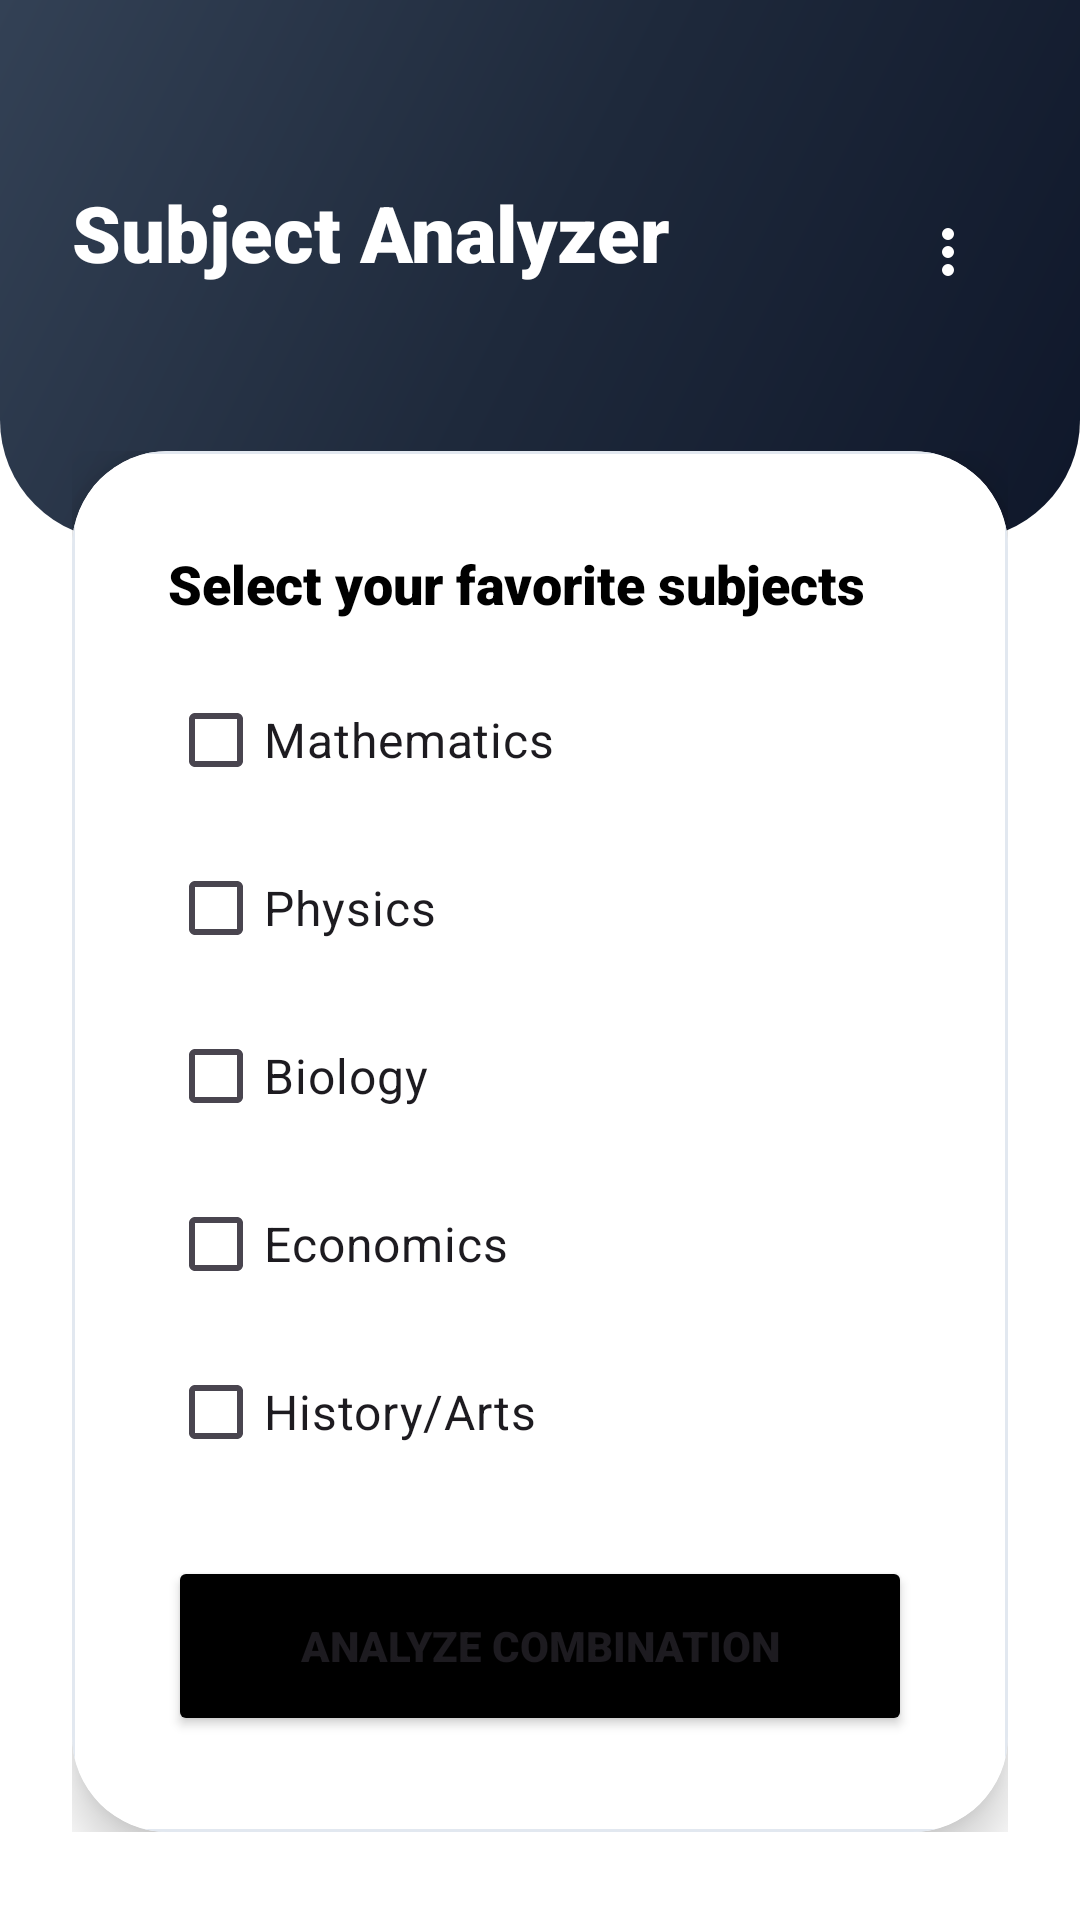

Layout XML and referenced resources for this Android screen:
<!-- AndroidManifest.xml: application theme Theme.PathFinder2 -->
<!-- res/layout/activity_subject_analyzer.xml -->
<?xml version="1.0" encoding="utf-8"?>
<androidx.constraintlayout.widget.ConstraintLayout xmlns:android="http://schemas.android.com/apk/res/android"
    xmlns:app="http://schemas.android.com/apk/res-auto"
    android:layout_width="match_parent"
    android:layout_height="match_parent"
    android:background="@color/bg_main">

    <View
        android:id="@+id/headerBase"
        android:layout_width="match_parent"
        android:layout_height="180dp"
        android:background="@drawable/header_gradient"
        app:layout_constraintTop_toTopOf="parent" />

    <TextView
        android:layout_width="wrap_content"
        android:layout_height="wrap_content"
        android:layout_marginStart="24dp"
        android:layout_marginTop="60dp"
        android:text="Subject Analyzer"
        android:textColor="@color/white"
        android:fontFamily="sans-serif-black"
        android:textSize="26sp"
        app:layout_constraintStart_toStartOf="parent"
        app:layout_constraintTop_toTopOf="parent" />

    <ImageButton
        android:id="@+id/btnMenu"
        android:layout_width="48dp"
        android:layout_height="48dp"
        android:layout_marginEnd="20dp"
        android:layout_marginTop="60dp"
        android:background="?attr/selectableItemBackgroundBorderless"
        android:src="@drawable/ic_menu_dots"
        app:tint="@color/white"
        app:layout_constraintEnd_toEndOf="parent"
        app:layout_constraintTop_toTopOf="parent"
        android:contentDescription="Menu" />

    <androidx.core.widget.NestedScrollView
        android:layout_width="match_parent"
        android:layout_height="0dp"
        android:layout_marginTop="-30dp"
        app:layout_constraintBottom_toBottomOf="parent"
        app:layout_constraintTop_toBottomOf="@id/headerBase">

        <LinearLayout
            android:layout_width="match_parent"
            android:layout_height="wrap_content"
            android:orientation="vertical"
            android:paddingHorizontal="24dp"
            android:paddingBottom="40dp">

            <androidx.cardview.widget.CardView
                android:layout_width="match_parent"
                android:layout_height="wrap_content"
                app:cardCornerRadius="32dp"
                app:cardElevation="10dp">
                <LinearLayout
                    android:padding="32dp"
                    android:orientation="vertical"
                    android:layout_width="match_parent"
                    android:layout_height="wrap_content"
                    android:background="@drawable/premium_card_bg">

                    <TextView
                        android:text="Select your favorite subjects"
                        android:fontFamily="sans-serif-black"
                        android:textSize="18sp"
                        android:textColor="@color/text_title"
                        android:layout_marginBottom="16dp"
                        android:layout_width="wrap_content"
                        android:layout_height="wrap_content"/>

                    <CheckBox android:id="@+id/cbMath" android:text="Mathematics" android:textSize="16sp" android:layout_width="wrap_content" android:layout_height="wrap_content" android:layout_marginBottom="8dp"/>
                    <CheckBox android:id="@+id/cbPhysics" android:text="Physics" android:textSize="16sp" android:layout_width="wrap_content" android:layout_height="wrap_content" android:layout_marginBottom="8dp"/>
                    <CheckBox android:id="@+id/cbBiology" android:text="Biology" android:textSize="16sp" android:layout_width="wrap_content" android:layout_height="wrap_content" android:layout_marginBottom="8dp"/>
                    <CheckBox android:id="@+id/cbEconomics" android:text="Economics" android:textSize="16sp" android:layout_width="wrap_content" android:layout_height="wrap_content" android:layout_marginBottom="8dp"/>
                    <CheckBox android:id="@+id/cbHistory" android:text="History/Arts" android:textSize="16sp" android:layout_width="wrap_content" android:layout_height="wrap_content" android:layout_marginBottom="24dp"/>

                    <Button
                        android:id="@+id/btnAnalyze"
                        android:layout_width="match_parent"
                        android:layout_height="60dp"
                        android:text="ANALYZE COMBINATION"
                        android:backgroundTint="@color/primary_accent"
                        android:fontFamily="sans-serif-black"
                        app:cornerRadius="18dp"/>
                </LinearLayout>
            </androidx.cardview.widget.CardView>

            <androidx.cardview.widget.CardView
                android:id="@+id/cardSubjectResult"
                android:layout_width="match_parent"
                android:layout_height="wrap_content"
                android:layout_marginTop="24dp"
                android:visibility="gone"
                app:cardCornerRadius="24dp">
                <LinearLayout
                    android:padding="32dp"
                    android:orientation="vertical"
                    android:layout_width="match_parent"
                    android:layout_height="wrap_content"
                    android:background="@color/category_exam">
                    <TextView
                        android:text="ELITE RECOMMENDATION"
                        android:textSize="12sp"
                        android:fontFamily="sans-serif-black"
                        android:letterSpacing="0.2"
                        android:textColor="@color/primary_accent"
                        android:layout_width="wrap_content"
                        android:layout_height="wrap_content"/>
                    <TextView
                        android:id="@+id/tvSubjectResult"
                        android:text="Loading analysis..."
                        android:layout_marginTop="12dp"
                        android:textColor="@color/text_title"
                        android:textSize="18sp"
                        android:fontFamily="sans-serif-black"
                        android:layout_width="match_parent"
                        android:layout_height="wrap_content"/>
                </LinearLayout>
            </androidx.cardview.widget.CardView>

        </LinearLayout>
    </androidx.core.widget.NestedScrollView>

</androidx.constraintlayout.widget.ConstraintLayout>
<!-- resources referenced by this layout -->
<resources>
  <color name="bg_main">#FFFFFF</color>
  <color name="category_exam">#F0F9FF</color>
  <color name="primary_accent">#000000</color>
  <color name="text_title">#000000</color>
  <color name="white">#FFFFFF</color>
  <!-- drawable header_gradient (drawable) -->
  <?xml version="1.0" encoding="utf-8"?>
  <shape xmlns:android="http://schemas.android.com/apk/res/android">
      <gradient
          android:angle="135"
          android:startColor="#0F172A"
          android:centerColor="#1E293B"
          android:endColor="#334155"
          android:type="linear" />
      <corners android:bottomLeftRadius="40dp" android:bottomRightRadius="40dp"/>
  </shape>
  <!-- drawable ic_menu_dots (drawable) -->
  <vector xmlns:android="http://schemas.android.com/apk/res/android"
      android:width="24dp"
      android:height="24dp"
      android:viewportWidth="24"
      android:viewportHeight="24">
      <path
          android:fillColor="#FF000000"
          android:pathData="M12,16A2,2 0,0 1,14,18A2,2 0,0 1,12,20A2,2 0,0 1,10,18A2,2 0,0 1,12,16M12,10A2,2 0,0 1,14,12A2,2 0,0 1,12,14A2,2 0,0 1,10,12A2,2 0,0 1,12,10M12,4A2,2 0,0 1,14,6A2,2 0,0 1,12,8A2,2 0,0 1,10,6A2,2 0,0 1,12,4Z" />
  </vector>
  <!-- drawable premium_card_bg (drawable) -->
  <?xml version="1.0" encoding="utf-8"?>
  <shape xmlns:android="http://schemas.android.com/apk/res/android">
      <solid android:color="@color/white" />
      <corners android:radius="24dp" />
      <stroke
          android:width="1dp"
          android:color="#E2E8F0" /> 
  </shape>
  <style name="Theme.PathFinder2" parent="Base.Theme.PathFinder2" />
  <style name="Base.Theme.PathFinder2" parent="Theme.Material3.DayNight.NoActionBar">
          
          
      </style>
</resources>
